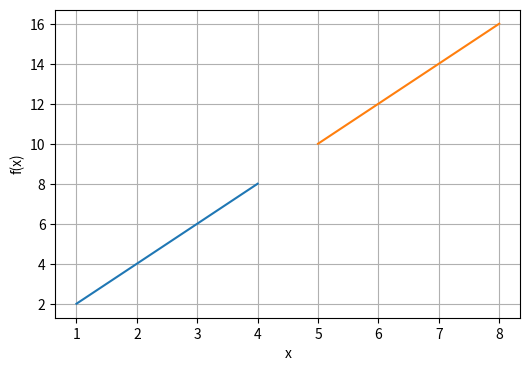

Write the Python code that produced this figure.

import numpy as np
import matplotlib.pyplot as plt

"""
Mais de uma linha no gráfico
"""
x = np.arange(1, 11)
print(x)

a1 = [1, 2, 3, 4]
a2 = [2, 4, 6, 8]

a3 = [5, 6, 7, 8]
a4 = [10, 12, 14, 16]


plt.figure(figsize=(6, 4))
plt.plot(a1, a2)
plt.plot(a3, a4)
plt.xlabel('x')
plt.ylabel('f(x)')
plt.grid(True)
#plt.savefig('reta-simples-duas.png')

plt.show()

"""

import numpy as np
import matplotlib.pyplot as plt


#Mais de uma linha no gráfico

x = np.arange(1, 11)
print(x)

plt.figure(figsize=(6, 4))
plt.plot(x, 2*x)
plt.plot(x, x/2)
plt.xlabel('x')
plt.ylabel('f(x)')
plt.grid(True)
#plt.savefig('reta-simples-duas.png')

plt.show()
"""





